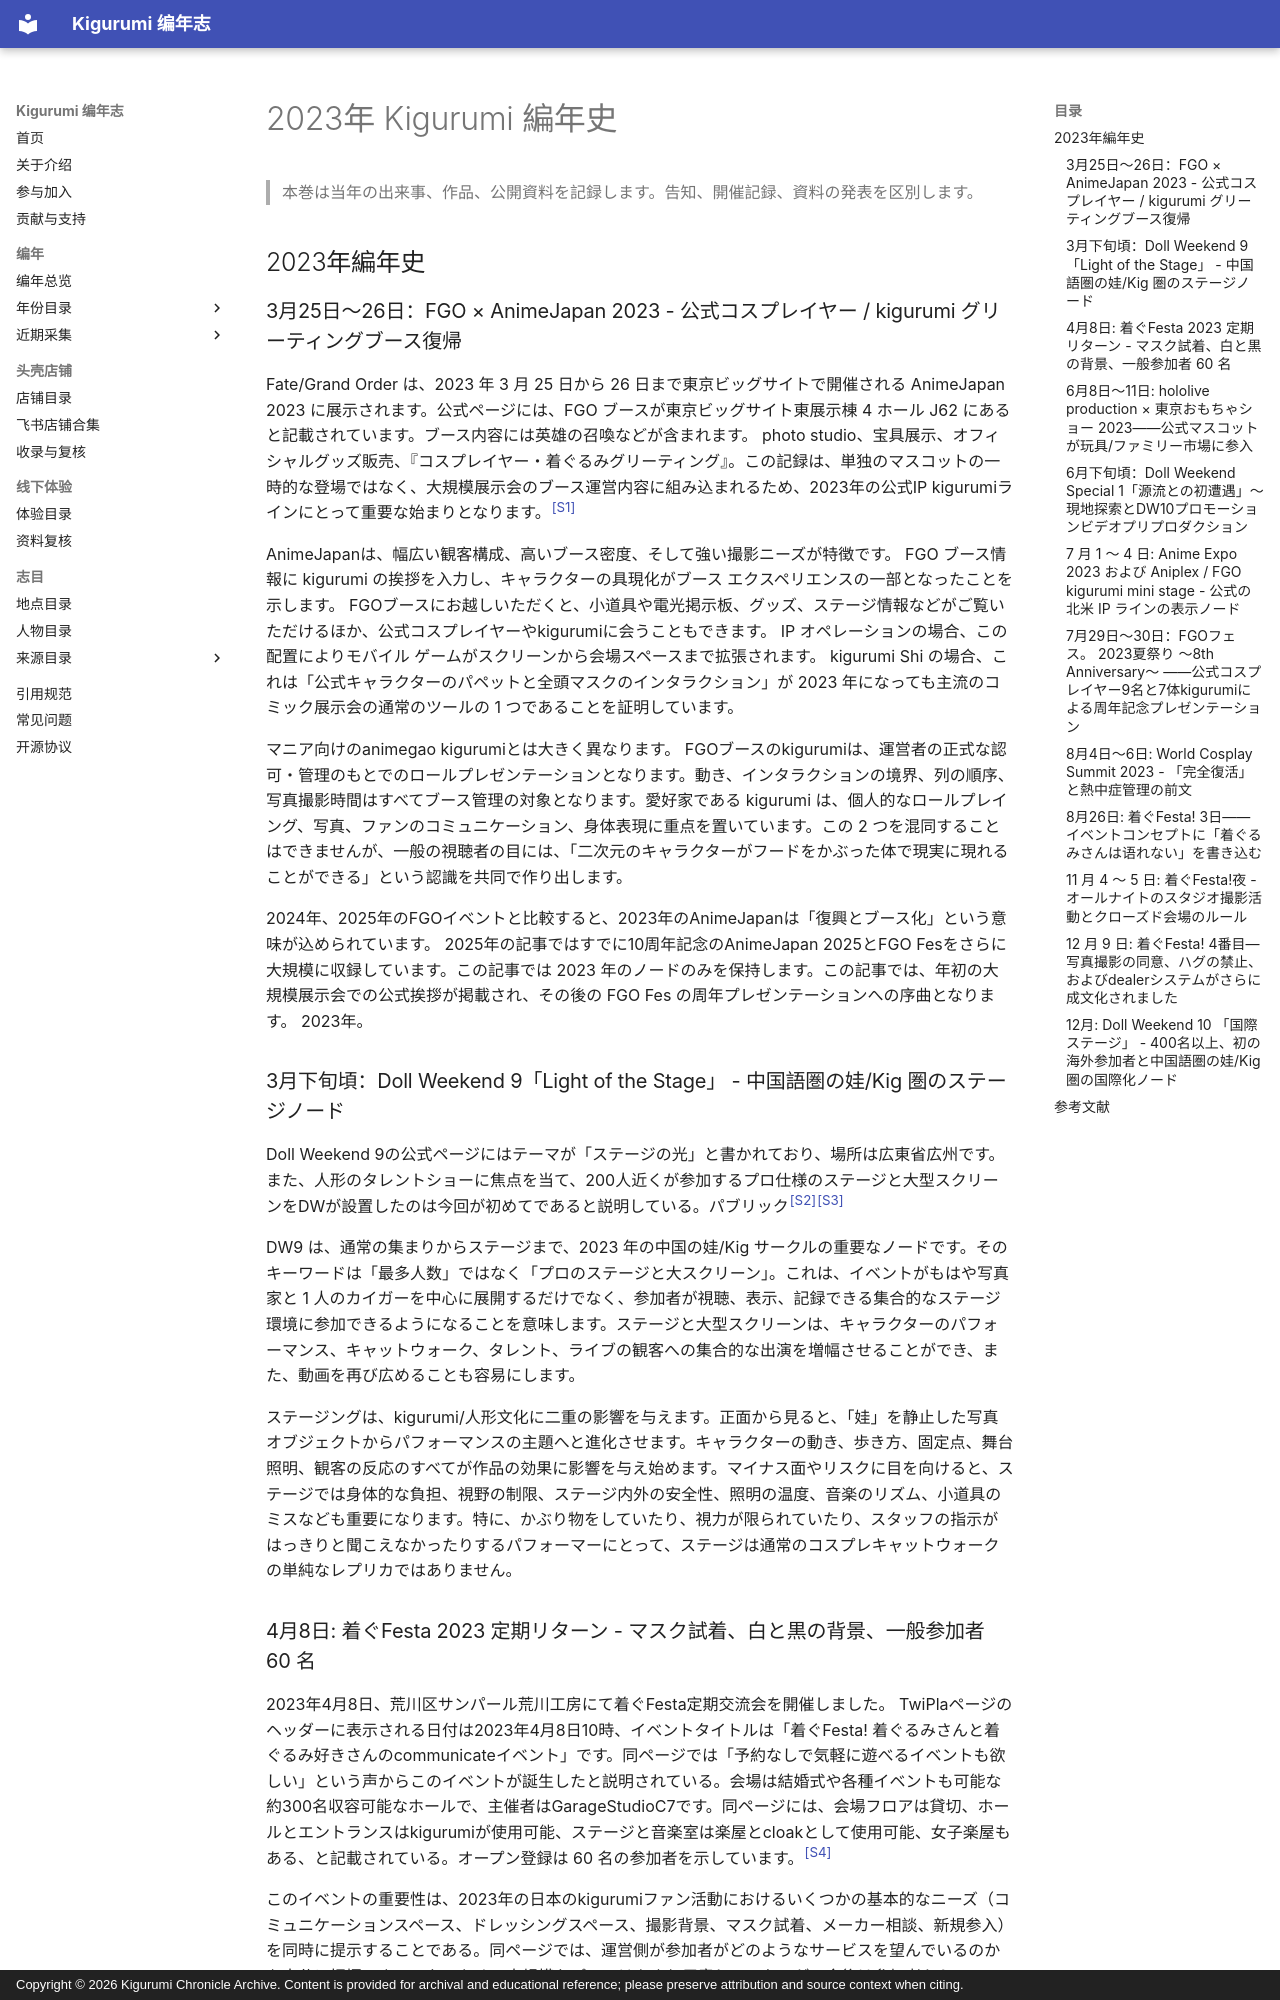

repository: kigermap/kigwiki · page: ja/years/2023/index.html · generator: mkdocs · copyright: Copyright © 2026 Kigurumi Chronicle Archive. Content is provided for archival and educational reference; please preserve attribution and source context when citing.

---
title: "2023年 Kigurumi 編年史"
subtitle: "公開資料に基づく編年"
author: "ChatGPT 編纂"
date: "2026-07-05"
language: "ja"
status: "公開資料に基づく編年"
---

# 2023年 Kigurumi 編年史

> 本巻は当年の出来事、作品、公開資料を記録します。告知、開催記録、資料の発表を区別します。

## 2023年編年史

### 3月25日～26日：FGO × AnimeJapan 2023 - 公式コスプレイヤー / kigurumi グリーティングブース復帰

Fate/Grand Order は、2023 年 3 月 25 日から 26 日まで東京ビッグサイトで開催される AnimeJapan 2023 に展示されます。公式ページには、FGO ブースが東京ビッグサイト東展示棟 4 ホール J62 にあると記載されています。ブース内容には英雄の召喚などが含まれます。 photo studio、宝具展示、オフィシャルグッズ販売、『コスプレイヤー・着ぐるみグリーティング』。この記録は、単独のマスコットの一時的な登場ではなく、大規模展示会のブース運営内容に組み込まれるため、2023年の公式IP kigurumiラインにとって重要な始まりとなります。<sup>[[S1]](#s1)</sup>

AnimeJapanは、幅広い観客構成、高いブース密度、そして強い撮影ニーズが特徴です。 FGO ブース情報に kigurumi の挨拶を入力し、キャラクターの具現化がブース エクスペリエンスの一部となったことを示します。 FGOブースにお越しいただくと、小道具や電光掲示板、グッズ、ステージ情報などがご覧いただけるほか、公式コスプレイヤーやkigurumiに会うこともできます。 IP オペレーションの場合、この配置によりモバイル ゲームがスクリーンから会場スペースまで拡張されます。 kigurumi Shi の場合、これは「公式キャラクターのパペットと全頭マスクのインタラクション」が 2023 年になっても主流のコミック展示会の通常のツールの 1 つであることを証明しています。

マニア向けのanimegao kigurumiとは大きく異なります。 FGOブースのkigurumiは、運営者の正式な認可・管理のもとでのロールプレゼンテーションとなります。動き、インタラクションの境界、列の順序、写真撮影時間はすべてブース管理の対象となります。愛好家である kigurumi は、個人的なロールプレイング、写真、ファンのコミュニケーション、身体表現に重点を置いています。この 2 つを混同することはできませんが、一般の視聴者の目には、「二次元のキャラクターがフードをかぶった体で現実に現れることができる」という認識を共同で作り出します。

2024年、2025年のFGOイベントと比較すると、2023年のAnimeJapanは「復興とブース化」という意味が込められています。 2025年の記事ではすでに10周年記念のAnimeJapan 2025とFGO Fesをさらに大規模に収録しています。この記事では 2023 年のノードのみを保持します。この記事では、年初の大規模展示会での公式挨拶が掲載され、その後の FGO Fes の周年プレゼンテーションへの序曲となります。 2023年。

### 3月下旬頃：Doll Weekend 9「Light of the Stage」 - 中国語圏の娃/Kig 圏のステージノード

Doll Weekend 9の公式ページにはテーマが「ステージの光」と書かれており、場所は広東省広州です。また、人形のタレントショーに焦点を当て、200人近くが参加するプロ仕様のステージと大型スクリーンをDWが設置したのは今回が初めてであると説明している。パブリック<sup>[[S2]](#s2)</sup><sup>[[S3]](#s3)</sup>

DW9 は、通常の集まりからステージまで、2023 年の中国の娃/Kig サークルの重要なノードです。そのキーワードは「最多人数」ではなく「プロのステージと大スクリーン」。これは、イベントがもはや写真家と 1 人のカイガーを中心に展開するだけでなく、参加者が視聴、表示、記録できる集合的なステージ環境に参加できるようになることを意味します。ステージと大型スクリーンは、キャラクターのパフォーマンス、キャットウォーク、タレント、ライブの観客への集合的な出演を増幅させることができ、また、動画を再び広めることも容易にします。

ステージングは、kigurumi/人形文化に二重の影響を与えます。正面から見ると、「娃」を静止した写真オブジェクトからパフォーマンスの主題へと進化させます。キャラクターの動き、歩き方、固定点、舞台照明、観客の反応のすべてが作品の効果に影響を与え始めます。マイナス面やリスクに目を向けると、ステージでは身体的な負担、視野の制限、ステージ内外の安全性、照明の温度、音楽のリズム、小道具のミスなども重要になります。特に、かぶり物をしていたり、視力が限られていたり、スタッフの指示がはっきりと聞こえなかったりするパフォーマーにとって、ステージは通常のコスプレキャットウォークの単純なレプリカではありません。
